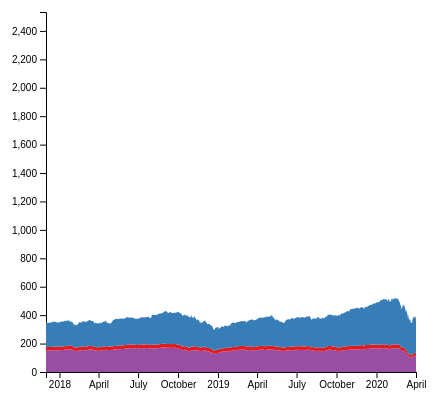
D3 v4 page, settled after 360 driven frames (6 s of simulated time); the page loaded 1 data file(s).




  // set the dimensions and margins of the graph
  var margin = {top: 10, right: 30, bottom: 30, left: 60},
      width = 460 - margin.left - margin.right,
      height = 400 - margin.top - margin.bottom;
  
  // append the svg object to the body of the page
  var svg = d3.select("#my_dataviz")
    .append("svg")
      .attr("width", width + margin.left + margin.right)
      .attr("height", height + margin.top + margin.bottom)
    .append("g")
      .attr("transform",
            "translate(" + margin.left + "," + margin.top + ")");
  
  //Read the data
  d3.csv("final_stock.csv",
     // When reading the csv, I must format variables:
    function(d){
      return { stockName : d.StockName, Date : d3.timeParse("%Y-%m-%d")(d.Date),Open : d.Open ,High : d.High,Low : d.Low,Close : d.Close,AdjClose : d.AdjClose,Volume : d.Volume}
    },
    function(data){

    //Seperating into sections our data based on how many stocks we have
    var sections = {};
    data.forEach(function(d) {
        // Assuming 'entry' is the column you want to use to divide the data
        var entry = d3.values(d)[0];
        if (!sections[entry]) {
            sections[entry] = [];
        }
        sections[entry].push(d);
    });

    console.log(sections)

    var varMax = 0
    for (var entry in sections) {
        if (sections.hasOwnProperty(entry)) {
            var sectionData = sections[entry];
            // Find max Close in sectionData
            var maxClose = d3.max(sectionData, function(d) {
                // Assuming 'Close' is the attribute you want to find the maximum of
                return +d.Close; // Convert to number
            });
            //console.log("Max Close in section for entry " + entry + ":", maxClose);
            varMax += maxClose
        }
    }
    //console.log(varMax)

    // group the data: one array for each value of the X axis.
    var sumstat = d3.nest()
      .key(function(d) { return d.Date; })
      .entries(data)
  
    var count = 0
    // Stack the data: each group will be represented on top of each other
    var etfs = ["AAAU", "AADR", "AAXJ"] // list of group names
    var etf = [0,1,2] // list of group names
    var stackedData = d3.stack()
      .keys(etf)
      .value(function(d, key){
        if (typeof d.values[key] !== 'undefined') {
            return d.values[key].Close;
            
        } else {
            
            console.log("FOUND UNDEFINED")
            return 1; // or any default value you prefer
        }
      })
      (sumstat)

      //console.log(stackedData)

    // Add X axis --> it is a date format
    var x = d3.scaleTime()
      .domain(d3.extent(data, function(d) { 
        return (d.Date); }))
      .range([ 0, width ]);
    svg.append("g")
      .attr("transform", "translate(0," + height + ")")
      .call(d3.axisBottom(x).ticks(5));
  
    // Add Y axis
    var y = d3.scaleLinear()
      .domain([0, varMax*1.1])
      .range([ height, 0 ]);
    svg.append("g")
      .call(d3.axisLeft(y));
  
    // color palette
    var color = d3.scaleOrdinal()
      .domain(etfs)
      .range(['#e41a1c','#377eb8','#4daf4a','#984ea3','#ff7f00','#ffff33','#a65628','#f781bf','#999999'])
    
    // Initialize an array to store the maximum values for each element
    var maxValues = [];

    // Loop through each element
    stackedData.forEach(function(element) {
        // Calculate the maximum value of the second attribute for the current element
        var maxSecondAttribute = d3.max(element, function(d) { return d.Close; });
        // Store the maximum value in the maxValues array
        maxValues.push(maxSecondAttribute);
    });

    // Now, maxValues contains the maximum value of the second attribute for each element
    //console.log(maxValues);  
    //console.log(d3.max(stackedData))

    // Show the areas
    svg
      .selectAll("mylayers")
      .data(stackedData)
      .enter()
      .append("path")
        .style("fill", function(d) { name = etfs[d.key-1] ;  return color(name); })
        .attr("d", d3.area()
          .x(function(d, i) { 
            return x(new Date(d.data.key)); })
          .y0(function(d) { return y(d[0]); })
          .y1(function(d) { return y(d[1]); })
      )
 
  })
  

### data: final_stock.csv
StockType, StockName, Date, Close, Holdings, Value
ETF, IWM, 2017-12-01, 153, 2.385, 167.3
ETF, IWM, 2017-12-04, 152.4, 2.385, 166.7
ETF, IWM, 2017-12-05, 150.9, 2.385, 165.1
ETF, IWM, 2017-12-06, 150.2, 2.385, 164.3
ETF, IWM, 2017-12-07, 151.3, 2.385, 165.4
ETF, IWM, 2017-12-08, 151.4, 2.385, 165.6
ETF, IWM, 2017-12-11, 151.4, 2.385, 165.5
ETF, IWM, 2017-12-12, 150.9, 2.385, 165
ETF, IWM, 2017-12-13, 151.8, 2.385, 166
ETF, IWM, 2017-12-14, 150.1, 2.385, 164.2
ETF, IWM, 2017-12-15, 152.2, 2.385, 166.5
ETF, IWM, 2017-12-18, 154.3, 2.385, 168.7
ETF, IWM, 2017-12-19, 153.1, 2.385, 167.4
ETF, IWM, 2017-12-20, 153.4, 2.385, 167.7
ETF, IWM, 2017-12-21, 153.5, 2.385, 167.8
ETF, IWM, 2017-12-22, 153.2, 2.385, 167.5
ETF, IWM, 2017-12-26, 153.3, 2.385, 167.6
ETF, IWM, 2017-12-27, 153.1, 2.385, 167.5
ETF, IWM, 2017-12-28, 153.7, 2.385, 168.1
ETF, IWM, 2017-12-29, 152.5, 2.385, 166.7
ETF, IWM, 2018-01-02, 153.9, 2.385, 168.3
ETF, IWM, 2018-01-03, 154.1, 2.385, 168.5
ETF, IWM, 2018-01-04, 154.5, 2.385, 168.9
ETF, IWM, 2018-01-05, 154.8, 2.385, 169.3
ETF, IWM, 2018-01-08, 155, 2.385, 169.5
ETF, IWM, 2018-01-09, 154.8, 2.385, 169.3
ETF, IWM, 2018-01-10, 154.8, 2.385, 169.3
ETF, IWM, 2018-01-11, 157.5, 2.385, 172.2
ETF, IWM, 2018-01-12, 158.2, 2.385, 173
ETF, IWM, 2018-01-16, 156.1, 2.385, 170.8
ETF, IWM, 2018-01-17, 157.6, 2.385, 172.4
ETF, IWM, 2018-01-18, 156.5, 2.385, 171.2
ETF, IWM, 2018-01-19, 158.6, 2.385, 173.5
ETF, IWM, 2018-01-22, 159.4, 2.385, 174.4
ETF, IWM, 2018-01-23, 160, 2.385, 174.9
ETF, IWM, 2018-01-24, 159, 2.385, 173.9
ETF, IWM, 2018-01-25, 159, 2.385, 173.9
ETF, IWM, 2018-01-26, 159.6, 2.385, 174.5
ETF, IWM, 2018-01-29, 158.7, 2.385, 173.6
ETF, IWM, 2018-01-30, 157.2, 2.385, 171.9
ETF, IWM, 2018-01-31, 156.4, 2.385, 171
ETF, IWM, 2018-02-01, 156.9, 2.385, 171.5
ETF, IWM, 2018-02-02, 153.8, 2.385, 168.2
ETF, IWM, 2018-02-05, 147.9, 2.385, 161.8
ETF, IWM, 2018-02-06, 149.7, 2.385, 163.7
ETF, IWM, 2018-02-07, 149.8, 2.385, 163.9
ETF, IWM, 2018-02-08, 145.4, 2.385, 159.1
ETF, IWM, 2018-02-09, 146.8, 2.385, 160.5
ETF, IWM, 2018-02-12, 148.2, 2.385, 162
ETF, IWM, 2018-02-13, 148.5, 2.385, 162.4
ETF, IWM, 2018-02-14, 151.1, 2.385, 165.3
ETF, IWM, 2018-02-15, 152.8, 2.385, 167.1
ETF, IWM, 2018-02-16, 153.3, 2.385, 167.7
ETF, IWM, 2018-02-20, 152.1, 2.385, 166.3
ETF, IWM, 2018-02-21, 152.2, 2.385, 166.5
ETF, IWM, 2018-02-22, 152.0, 2.385, 166.2
ETF, IWM, 2018-02-23, 154, 2.385, 168.4
ETF, IWM, 2018-02-26, 155, 2.385, 169.5
ETF, IWM, 2018-02-27, 152.8, 2.385, 167.1
ETF, IWM, 2018-02-28, 150.4, 2.385, 164.4
... 3,456 more rows